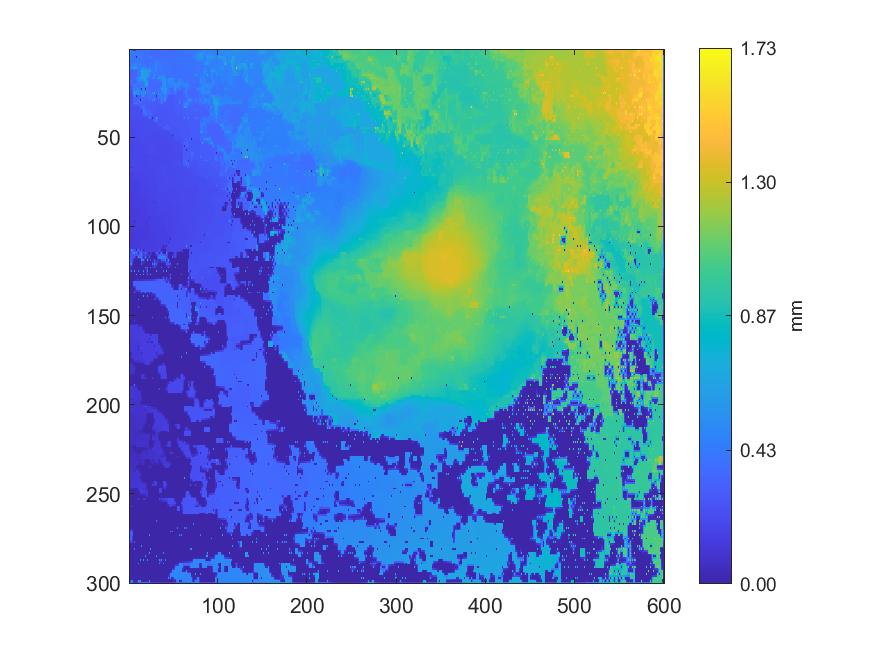

The data file committed next to this chart (first rows):
0.483825568331863, 0.420090126789597, 0.304762999999978, 0.364310589630152, 0.341364000059997, 0.123969836594514, 0.003725510001237, 0.110736340629344, 0.442622184463421, 0.389301732354171, 0.359216635502351, 0.369866360597702, 0.3695758738148, 0.367763852050195, 0.365946644563851, 0.364419988868996, 0.362888211879686, 0.375280206186658, 0.418004999952208, 0.398199661013441, 0.840656, 0.362012971208559, 0.352006326364155, 0.35205617329899
0.4691, 0.4503, 0.4497, 0.4475, 0.4482, 0.4484, 0.4486, 0.447, 0.4446, 0.4186, 0.4146, 0.4109, 0.3977, 0.3957, 0.3947, 0.3942, 0.3904, 0.3875, 0.3839, 0.3794, 0.3768, 0.3727, 0.3721, 0.3707
0.4519, 0.4511, 0.4733, 0.4463, 0.4483, 0.4485, 0.4509, 0.4496, 0.451, 0.4288, 0.4274, 0.4134, 0.4004, 0.4023, 0.4042, 0.4033, 0.4048, 0.3898, 0.3736, 0.3747, 0.374, 0.3731, 0.3726, 0.3719
0.4568, 0.4501, 0.4496, 0.4428, 0.4412, 0.441, 0.4415, 0.4394, 0.4347, 0.4294, 0.4291, 0.4205, 0.4167, 0.413, 0.4086, 0.4011, 0.3998, 0.3911, 0.3736, 0.3739, 0.3735, 0.373, 0.3727, 0.3719
0.4621, 0.4496, 0.4489, 0.4414, 0.4398, 0.4276, 0.3581, 0.3852, 0.004446, 0.4144, 0.4528, 0.4321, 0.4596, 0.4155, 0.4256, 0.3993, 0.3931, 0.392, 0.3731, 0.3733, 0.3726, 0.3729, 0.3728, 0.3764
0.449, 0.4428, 0.4398, 0.4358, 0.43, 0.4232, 0.4061, 0.4031, 0.3998, 0.3986, 0.3971, 0.3959, 0.3954, 0.3953, 0.3964, 0.3979, 0.3983, 0.3959, 0.3913, 0.3822, 0.3817, 0.3815, 0.3815, 0.3824
0.3979, 0.3988, 0.2847, 0.364, 0.3185, 0.4068, 0.4092, 0.404, 0.398, 0.3986, 0.3947, 0.3956, 0.3944, 0.3947, 0.3799, 0.4121, 0.4378, 0.4018, 0.3989, 0.3827, 0.3811, 0.381, 0.3805, 0.3823
0.3988, 0.3989, 0.3874, 0.3812, 0.3651, 0.4059, 0.406, 0.4039, 0.4016, 0.3995, 0.3976, 0.4, 0.4046, 0.4094, 0.4141, 0.4186, 0.422, 0.4133, 0.391, 0.3847, 0.3863, 0.387, 0.387, 0.3866
0.3869, 0.3982, 0.4687, 0.4122, 0.3139, 0.4398, 0.491, 0.4944, 0.5113, 0.43, 0.3617, 0.4285, 0.701, 0.429, 0.4202, 0.4243, 0.4278, 0.4188, 0.3779, 0.3856, 0.387, 0.3872, 0.3874, 0.4009
0.3958, 0.3966, 0.4751, 0.4799, 0.4846, 0.489, 0.4944, 0.4972, 0.5032, 0.4453, 0.4416, 0.4383, 0.4386, 0.4319, 0.4317, 0.431, 0.4296, 0.4196, 0.4186, 0.41, 0.3894, 0.3915, 0.3957, 0.4019
0.3946, 0.3953, 0.6256, 0.4984, 0.7151, 0.5189, 0.7146, 0.5324, 0.6587, 0.4493, 0.4539, 0.4368, 0.439, 0.4644, 0.4812, 0.4952, 0.5133, 0.5014, 0.4919, 0.4558, 0.3782, 0.4546, 0.5235, 0.4979
0.3945, 0.3947, 0.4014, 0.4077, 0.4143, 0.4204, 0.4245, 0.4276, 0.4292, 0.4301, 0.4314, 0.4333, 0.4748, 0.4799, 0.4884, 0.4962, 0.5147, 0.516, 0.5172, 0.5182, 0.5191, 0.5202, 0.5217, 0.5063
0.38, 0.3631, 0.2894, 0.3029, 0.004519, 0.3546, 0.3726, 0.3506, 0.3135, 0.4062, 0.3927, 0.4322, 0.5599, 0.5683, 0.6397, 0.6316, 0.6328, 0.6234, 0.6222, 0.623, 0.6532, 0.543, 0.5492, 0.5193
0.3656, 0.3428, 0.3019, 0.3091, 0.3297, 0.3356, 0.3328, 0.3301, 0.3242, 0.4163, 0.4213, 0.4313, 0.4746, 0.574, 0.6349, 0.6301, 0.6291, 0.6244, 0.6235, 0.6235, 0.6345, 0.538, 0.5356, 0.4924
0.3389, 0.3301, 0.2726, 0.3185, 0.3721, 0.3383, 0.3259, 0.3279, 0.3016, 0.4214, 0.4291, 0.4303, 0.3905, 0.5798, 0.7599, 0.6287, 0.6267, 0.6262, 0.5937, 0.6091, 0.8083, 0.5356, 0.5319, 0.4598
0.325, 0.3128, 0.2992, 0.3271, 0.3464, 0.3417, 0.3429, 0.3441, 0.3928, 0.4436, 0.4699, 0.4964, 0.5231, 0.5866, 0.6114, 0.6156, 0.6272, 0.627, 0.6106, 0.6051, 0.5118, 0.4852, 0.459, 0.4329
0.271, 0.2957, 0.2697, 0.3359, 0.3526, 0.3435, 0.3429, 0.3445, 0.5052, 0.4695, 0.6533, 0.5285, 0.7052, 0.5949, 0.6049, 0.6114, 0.6604, 0.6379, 0.6884, 0.597, 0.3653, 0.3819, 0.3839, 0.3774
0.3602, 0.3552, 0.3516, 0.3516, 0.349, 0.3461, 0.3452, 0.3455, 0.3935, 0.4571, 0.4957, 0.5036, 0.5143, 0.5253, 0.5362, 0.5467, 0.5564, 0.5651, 0.5731, 0.587, 0.4373, 0.3804, 0.3742, 0.3727
0.3878, 0.3633, 0.3654, 0.3542, 0.3098, 0.323, 0.3019, 0.3307, 0.3256, 0.4452, 0.4862, 0.4865, 0.4868, 0.4608, 0.4318, 0.4233, 0.4144, 0.529, 0.562, 0.604, 0.7737, 0.3797, 0.3544, 0.3561
0.3624, 0.3615, 0.3593, 0.3568, 0.3568, 0.3679, 0.3826, 0.3973, 0.4116, 0.4109, 0.4124, 0.4143, 0.4159, 0.4168, 0.417, 0.4165, 0.4155, 0.5027, 0.5976, 0.6234, 0.6503, 0.3795, 0.3553, 0.3559
0.2356, 0.2784, 0.2928, 0.3301, 0.3976, 0.4031, 0.598, 0.4313, 0.4491, 0.4093, 0.2967, 0.4081, 0.4085, 0.407, 0.3978, 0.4125, 0.3684, 0.4769, 0.6853, 0.6419, 0.781, 0.3792, 0.3555, 0.3555
0.2533, 0.2675, 0.2762, 0.3166, 0.4031, 0.4049, 0.4092, 0.4089, 0.4088, 0.4085, 0.4081, 0.4081, 0.4071, 0.4054, 0.4017, 0.4266, 0.4339, 0.4404, 0.4305, 0.4196, 0.408, 0.3789, 0.3546, 0.3549
0.234, 0.2618, 0.2723, 0.3054, 0.61, 0.4578, 0.4061, 0.4091, 0.4098, 0.4568, 0.5064, 0.4309, 0.3202, 0.3703, 0.004122, 0.4396, 0.5593, 0.4541, 0.004513, 0.3826, 0.383, 0.3791, 0.3533, 0.3541
0.2415, 0.2522, 0.2593, 0.2935, 0.5594, 0.5354, 0.532, 0.5306, 0.5272, 0.5224, 0.5158, 0.4484, 0.4485, 0.4486, 0.4561, 0.4624, 0.4722, 0.4671, 0.4326, 0.382, 0.3815, 0.3804, 0.377, 0.3724
0.2326, 0.2324, 0.2326, 0.2817, 0.7001, 0.5619, 0.7006, 0.5319, 0.5324, 0.5247, 0.5323, 0.4484, 0.4485, 0.4486, 0.5187, 0.4721, 0.4973, 0.4762, 0.8405, 0.3818, 0.3807, 0.3812, 0.3804, 0.3837
0.2318, 0.2321, 0.2324, 0.2687, 0.3045, 0.3674, 0.4903, 0.4782, 0.4673, 0.4608, 0.4597, 0.4483, 0.4484, 0.4485, 0.4572, 0.4621, 0.4711, 0.445, 0.4193, 0.3825, 0.3832, 0.3832, 0.3832, 0.3848
0.2305, 0.2317, 0.2325, 0.2316, 0.2309, 0.3404, 0.5246, 0.3589, 0.004942, 0.2921, 0.2845, 0.2946, 0.2942, 0.3791, 0.4191, 0.436, 0.5649, 0.3864, 0.3224, 0.3632, 0.3861, 0.3853, 0.3891, 0.3871
0.2311, 0.2313, 0.2315, 0.2311, 0.2307, 0.3054, 0.3049, 0.3046, 0.2984, 0.2969, 0.2959, 0.295, 0.2946, 0.3421, 0.3518, 0.3507, 0.3494, 0.3361, 0.3301, 0.3524, 0.3638, 0.3743, 0.3831, 0.3794
0.2312, 0.2309, 0.2307, 0.2307, 0.2299, 0.306, 0.3047, 0.3042, 0.3002, 0.3206, 0.4416, 0.3273, 0.004361, 0.3378, 0.3519, 0.3503, 0.3479, 0.3316, 0.298, 0.2985, 0.2985, 0.3426, 0.4109, 0.3483
0.2303, 0.23, 0.23, 0.2306, 0.2745, 0.3082, 0.3112, 0.3161, 0.3253, 0.3355, 0.3523, 0.3488, 0.3414, 0.3343, 0.3291, 0.3243, 0.3164, 0.3124, 0.3017, 0.2979, 0.2976, 0.2958, 0.294, 0.2925
0.2294, 0.2291, 0.227, 0.2309, 0.3135, 0.3107, 0.4207, 0.3599, 0.4084, 0.3438, 0.3582, 0.3523, 0.3677, 0.3305, 0.3278, 0.3227, 0.2998, 0.3104, 0.3079, 0.2953, 0.2916, 0.2924, 0.294, 0.2918
0.2295, 0.2297, 0.2299, 0.2307, 0.248, 0.2598, 0.2688, 0.278, 0.2845, 0.2903, 0.2961, 0.3005, 0.3057, 0.311, 0.3196, 0.3193, 0.3141, 0.3123, 0.2998, 0.2926, 0.2913, 0.2916, 0.2915, 0.2908
0.2294, 0.2301, 0.2315, 0.231, 0.2315, 0.2307, 0.2305, 0.2299, 0.2297, 0.2287, 0.2281, 0.2725, 0.2937, 0.3086, 0.3201, 0.3195, 0.4434, 0.3471, 0.2901, 0.2912, 0.2901, 0.2905, 0.2902, 0.2896
0.23, 0.2302, 0.2304, 0.2305, 0.2305, 0.2301, 0.2299, 0.2293, 0.2291, 0.2283, 0.2278, 0.2507, 0.2669, 0.2817, 0.294, 0.3017, 0.3914, 0.3602, 0.3457, 0.3194, 0.2904, 0.2905, 0.29, 0.2897
0.2304, 0.2299, 0.2298, 0.2297, 0.2298, 0.2294, 0.2292, 0.2288, 0.2285, 0.2276, 0.2268, 0.2259, 0.2253, 0.2254, 0.004234, 0.2945, 0.5615, 0.3828, 0.3845, 0.332, 0.2668, 0.3084, 0.4732, 0.2971
0.2293, 0.2293, 0.229, 0.229, 0.2287, 0.2282, 0.2279, 0.2273, 0.2272, 0.2264, 0.2258, 0.2252, 0.225, 0.2253, 0.226, 0.2809, 0.38, 0.3813, 0.3828, 0.3444, 0.3365, 0.324, 0.3233, 0.2983
0.2281, 0.2286, 0.2278, 0.2283, 0.2275, 0.227, 0.226, 0.226, 0.2258, 0.2251, 0.2244, 0.2242, 0.2239, 0.2248, 0.2263, 0.2634, 0.379, 0.38, 0.4696, 0.3563, 0.3737, 0.3233, 0.3213, 0.305
0.2289, 0.229, 0.2287, 0.2282, 0.2271, 0.2261, 0.2248, 0.2241, 0.224, 0.2236, 0.2234, 0.2231, 0.2231, 0.2234, 0.2249, 0.2395, 0.2528, 0.2657, 0.2779, 0.2894, 0.3003, 0.3052, 0.3076, 0.3037
0.2148, 0.2144, 0.2151, 0.2141, 0.2139, 0.2202, 0.2228, 0.222, 0.222, 0.222, 0.2223, 0.2217, 0.2216, 0.2206, 0.2183, 0.2174, 0.2162, 0.2164, 0.2163, 0.2164, 0.2162, 0.2803, 0.4623, 0.3016
0.2137, 0.2137, 0.2142, 0.2139, 0.2147, 0.2167, 0.217, 0.2188, 0.2197, 0.2199, 0.2201, 0.2198, 0.2196, 0.2191, 0.2183, 0.2176, 0.2171, 0.2169, 0.2167, 0.2167, 0.2168, 0.2173, 0.2176, 0.2179
0.2124, 0.2133, 0.2138, 0.2138, 0.2136, 0.2151, 0.2149, 0.2168, 0.2179, 0.2179, 0.218, 0.2179, 0.2177, 0.2178, 0.2181, 0.2175, 0.2178, 0.2171, 0.2172, 0.2168, 0.2166, 0.2172, 0.2171, 0.2175
0.2127, 0.2127, 0.2132, 0.2132, 0.2136, 0.2138, 0.2144, 0.2147, 0.2154, 0.2155, 0.2158, 0.216, 0.2161, 0.2164, 0.2165, 0.2168, 0.217, 0.217, 0.2167, 0.2167, 0.2166, 0.2169, 0.2173, 0.2174
0.2018, 0.2112, 0.212, 0.2127, 0.2126, 0.213, 0.2127, 0.2131, 0.2118, 0.2135, 0.2132, 0.2142, 0.2144, 0.2149, 0.215, 0.216, 0.2169, 0.2167, 0.2162, 0.2165, 0.2159, 0.2169, 0.2167, 0.2175
0.2051, 0.2081, 0.2108, 0.2118, 0.2121, 0.2118, 0.2118, 0.2117, 0.2121, 0.2124, 0.2128, 0.2131, 0.2133, 0.2141, 0.2147, 0.2161, 0.217, 0.2174, 0.2173, 0.2174, 0.2174, 0.2174, 0.2175, 0.2174
0.1963, 0.2048, 0.2105, 0.2114, 0.2111, 0.2109, 0.2099, 0.2107, 0.2111, 0.2119, 0.2119, 0.2123, 0.2118, 0.2132, 0.2144, 0.2159, 0.2189, 0.2179, 0.219, 0.2182, 0.2189, 0.218, 0.2177, 0.2175
0.1991, 0.2014, 0.2013, 0.2024, 0.2047, 0.2072, 0.209, 0.2091, 0.2109, 0.2113, 0.2118, 0.2121, 0.2125, 0.213, 0.2136, 0.2154, 0.2171, 0.2175, 0.2178, 0.2179, 0.2181, 0.2179, 0.2178, 0.2173
0.1994, 0.2006, 0.2, 0.1997, 0.1998, 0.1995, 0.1999, 0.206, 0.2113, 0.2107, 0.2114, 0.2118, 0.2131, 0.2124, 0.2123, 0.2141, 0.2181, 0.2166, 0.2177, 0.2172, 0.218, 0.2176, 0.2183, 0.2168
0.2006, 0.2008, 0.2003, 0.1994, 0.1994, 0.1995, 0.2003, 0.203, 0.2057, 0.2085, 0.2099, 0.2106, 0.2111, 0.2116, 0.2119, 0.213, 0.2133, 0.2145, 0.215, 0.2158, 0.2167, 0.2165, 0.2163, 0.2158
0.1863, 0.1883, 0.1901, 0.1976, 0.1995, 0.199, 0.1991, 0.2002, 0.1983, 0.2072, 0.2095, 0.2093, 0.2094, 0.2106, 0.2114, 0.2116, 0.2118, 0.2123, 0.2124, 0.2139, 0.2165, 0.2151, 0.2154, 0.2143
0.1878, 0.1886, 0.1904, 0.1941, 0.1967, 0.1983, 0.1998, 0.2005, 0.2013, 0.2046, 0.2066, 0.2081, 0.2093, 0.2101, 0.2104, 0.2104, 0.2105, 0.2107, 0.2108, 0.2113, 0.2116, 0.2126, 0.2129, 0.2128
0.189, 0.1886, 0.1896, 0.1911, 0.1905, 0.1972, 0.2011, 0.2007, 0.2018, 0.2029, 0.2048, 0.207, 0.2097, 0.2099, 0.2095, 0.2093, 0.2094, 0.209, 0.2089, 0.208, 0.2055, 0.2093, 0.212, 0.211
0.1886, 0.1877, 0.1893, 0.1903, 0.1938, 0.1961, 0.1984, 0.1991, 0.1997, 0.2007, 0.2014, 0.2022, 0.2036, 0.2047, 0.2056, 0.2069, 0.2071, 0.207, 0.2071, 0.2066, 0.2061, 0.207, 0.2075, 0.2085
0.1832, 0.1841, 0.1829, 0.1885, 0.1966, 0.1956, 0.1969, 0.1976, 0.1971, 0.1986, 0.199, 0.1987, 0.1985, 0.198, 0.1981, 0.2015, 0.2049, 0.2051, 0.2053, 0.2054, 0.2048, 0.2052, 0.2044, 0.2062
0.182, 0.1828, 0.1832, 0.1865, 0.189, 0.193, 0.1958, 0.1967, 0.1973, 0.1973, 0.1975, 0.1972, 0.1979, 0.198, 0.1987, 0.1998, 0.2008, 0.2028, 0.2042, 0.2044, 0.2045, 0.2045, 0.2041, 0.2051
0.1805, 0.1822, 0.1805, 0.1857, 0.1855, 0.1902, 0.1966, 0.1966, 0.1976, 0.1961, 0.1958, 0.1944, 0.1909, 0.1912, 0.1904, 0.1981, 0.1971, 0.2021, 0.2036, 0.2039, 0.2039, 0.2039, 0.2027, 0.204
0.1864, 0.185, 0.185, 0.1855, 0.186, 0.1881, 0.1895, 0.1902, 0.1911, 0.1929, 0.1936, 0.1929, 0.1917, 0.1917, 0.1922, 0.196, 0.1978, 0.2001, 0.2022, 0.203, 0.2039, 0.2043, 0.2041, 0.2049
0.1872, 0.1865, 0.1861, 0.1859, 0.1855, 0.1866, 0.1857, 0.1893, 0.1892, 0.1916, 0.1919, 0.1922, 0.1912, 0.1917, 0.1907, 0.1958, 0.197, 0.1991, 0.2012, 0.2023, 0.204, 0.2052, 0.2044, 0.2064
0.188, 0.1875, 0.1871, 0.1868, 0.1864, 0.1873, 0.1878, 0.1894, 0.1906, 0.1914, 0.1921, 0.192, 0.1922, 0.1925, 0.1934, 0.1949, 0.1964, 0.1977, 0.1992, 0.2001, 0.2058, 0.2074, 0.2085, 0.2098
0.1891, 0.1884, 0.1879, 0.1876, 0.1864, 0.1881, 0.1886, 0.1903, 0.1918, 0.192, 0.1919, 0.1922, 0.192, 0.1931, 0.1947, 0.1948, 0.1957, 0.1963, 0.197, 0.1978, 0.2107, 0.2097, 0.2121, 0.2116
0.189, 0.1889, 0.1888, 0.1891, 0.1892, 0.1901, 0.1907, 0.1914, 0.1921, 0.1919, 0.192, 0.1917, 0.192, 0.1922, 0.1931, 0.1933, 0.1938, 0.1945, 0.1952, 0.1956, 0.1955, 0.1955, 0.196, 0.197
0.1885, 0.1896, 0.189, 0.1914, 0.1944, 0.1928, 0.1927, 0.1925, 0.1927, 0.1922, 0.1914, 0.1915, 0.1906, 0.1915, 0.1913, 0.1919, 0.1912, 0.1929, 0.1934, 0.1941, 0.194, 0.1941, 0.1947, 0.1955
... 239 more rows
